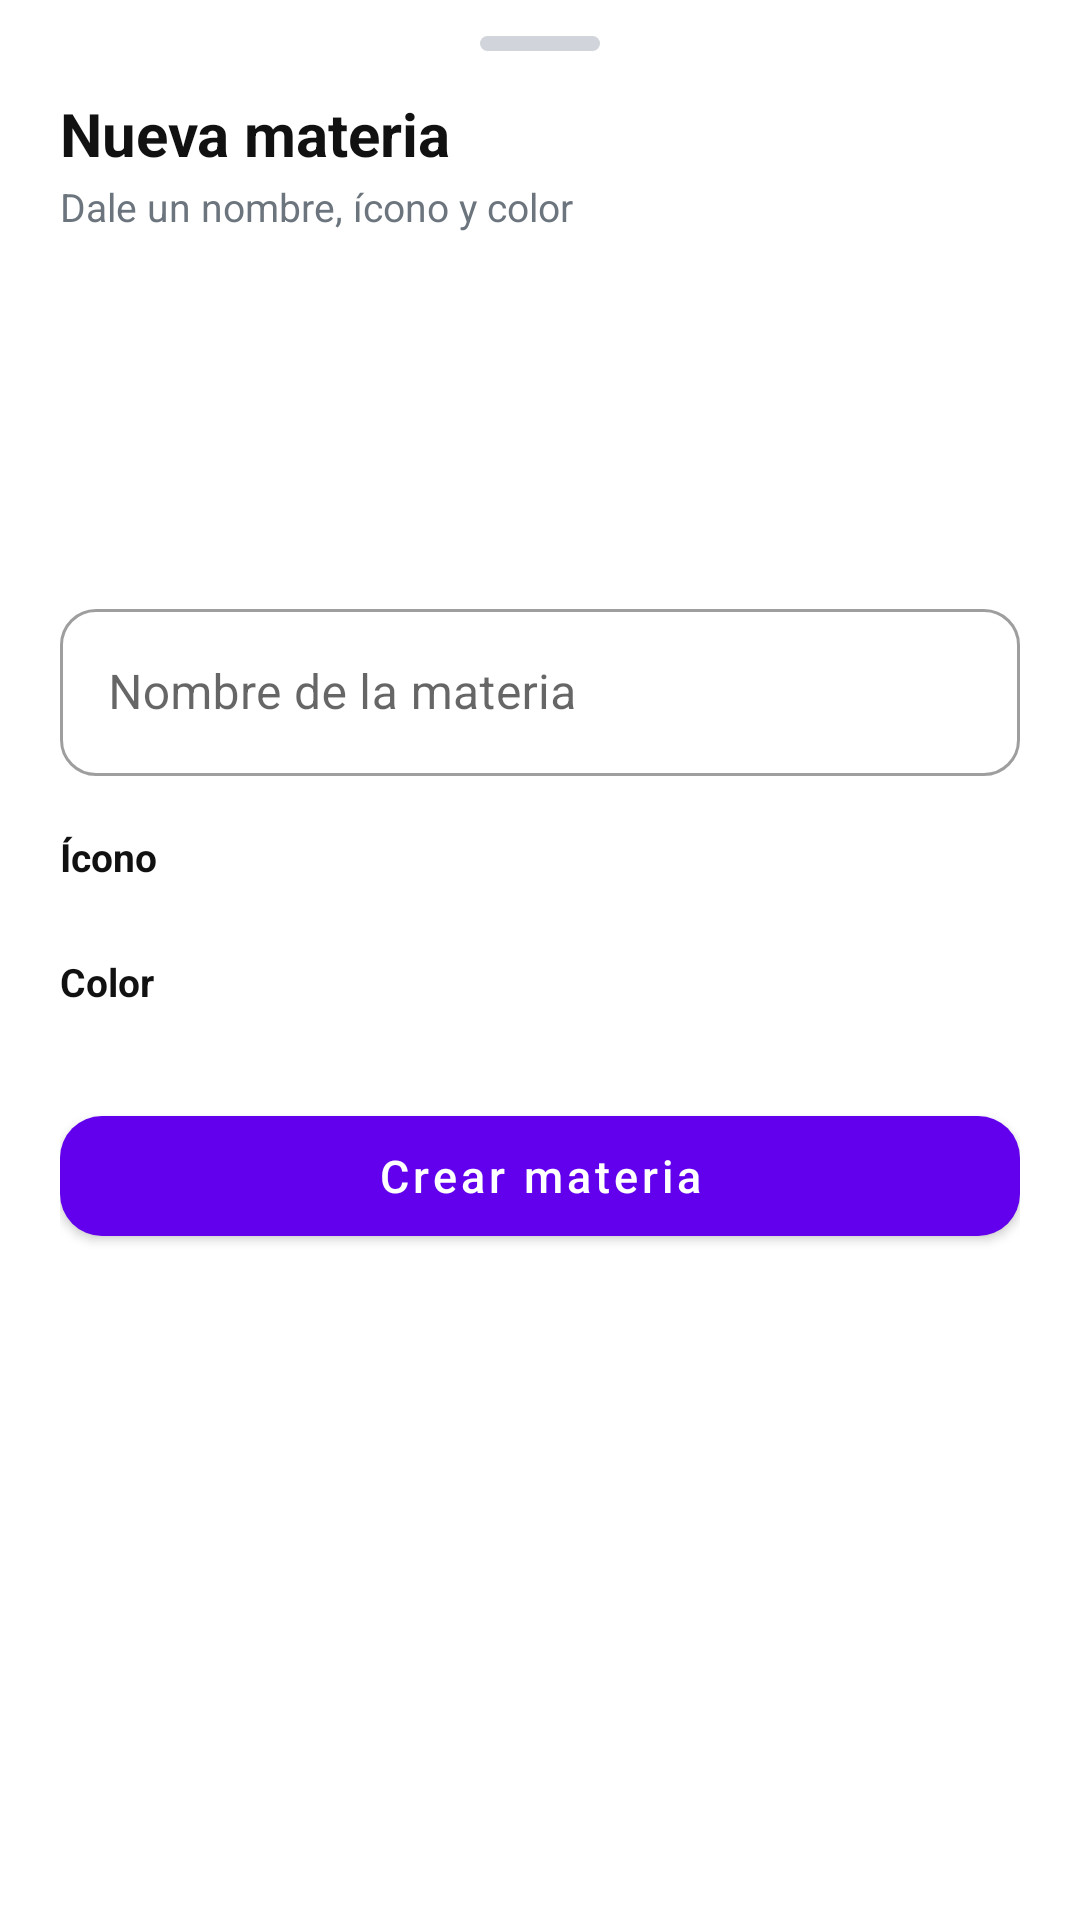

The Android layout XML behind this screen, and the referenced resources:
<!-- AndroidManifest.xml: application theme Theme.Proy_prog_mobile -->
<!-- res/layout/dialog_create_materia.xml -->
<?xml version="1.0" encoding="utf-8"?>
<LinearLayout xmlns:android="http://schemas.android.com/apk/res/android"
    xmlns:app="http://schemas.android.com/apk/res-auto"
    android:layout_width="match_parent"
    android:layout_height="wrap_content"
    android:background="@color/colorCardBackground"
    android:orientation="vertical"
    android:paddingStart="20dp"
    android:paddingEnd="20dp"
    android:paddingTop="12dp"
    android:paddingBottom="20dp">

    <View
        android:layout_width="40dp"
        android:layout_height="5dp"
        android:layout_gravity="center_horizontal"
        android:background="@drawable/bg_dialog_handle"
        android:layout_marginBottom="14dp" />

    <TextView
        android:layout_width="wrap_content"
        android:layout_height="wrap_content"
        android:text="Nueva materia"
        android:textColor="@color/colorTextPrimary"
        android:textSize="20sp"
        android:textStyle="bold" />

    <TextView
        android:layout_width="wrap_content"
        android:layout_height="wrap_content"
        android:text="Dale un nombre, ícono y color"
        android:textColor="@color/colorTextSecondary"
        android:textSize="13sp"
        android:layout_marginTop="2dp"
        android:layout_marginBottom="18dp" />

    <FrameLayout
        android:layout_width="wrap_content"
        android:layout_height="wrap_content"
        android:layout_gravity="center_horizontal"
        android:layout_marginBottom="18dp">

        <FrameLayout
            android:id="@+id/previewBg"
            android:layout_width="84dp"
            android:layout_height="84dp">

            <ImageView
                android:id="@+id/previewIcon"
                android:layout_width="40dp"
                android:layout_height="40dp"
                android:layout_gravity="center"
                android:src="@drawable/ic_book" />
        </FrameLayout>
    </FrameLayout>

    <com.google.android.material.textfield.TextInputLayout
        android:layout_width="match_parent"
        android:layout_height="wrap_content"
        style="@style/Widget.MaterialComponents.TextInputLayout.OutlinedBox"
        android:hint="Nombre de la materia"
        app:boxCornerRadiusTopStart="12dp"
        app:boxCornerRadiusTopEnd="12dp"
        app:boxCornerRadiusBottomStart="12dp"
        app:boxCornerRadiusBottomEnd="12dp"
        android:layout_marginBottom="18dp">

        <com.google.android.material.textfield.TextInputEditText
            android:id="@+id/etMateriaName"
            android:layout_width="match_parent"
            android:layout_height="wrap_content"
            android:inputType="textCapWords"
            android:maxLength="32" />
    </com.google.android.material.textfield.TextInputLayout>

    <TextView
        android:layout_width="wrap_content"
        android:layout_height="wrap_content"
        android:text="Ícono"
        android:textColor="@color/colorTextPrimary"
        android:textSize="13sp"
        android:textStyle="bold"
        android:layout_marginBottom="8dp" />

    <HorizontalScrollView
        android:layout_width="match_parent"
        android:layout_height="wrap_content"
        android:scrollbars="none"
        android:layout_marginBottom="16dp">

        <LinearLayout
            android:id="@+id/iconPicker"
            android:layout_width="wrap_content"
            android:layout_height="wrap_content"
            android:orientation="horizontal" />
    </HorizontalScrollView>

    <TextView
        android:layout_width="wrap_content"
        android:layout_height="wrap_content"
        android:text="Color"
        android:textColor="@color/colorTextPrimary"
        android:textSize="13sp"
        android:textStyle="bold"
        android:layout_marginBottom="8dp" />

    <HorizontalScrollView
        android:layout_width="match_parent"
        android:layout_height="wrap_content"
        android:scrollbars="none"
        android:layout_marginBottom="22dp">

        <LinearLayout
            android:id="@+id/colorPicker"
            android:layout_width="wrap_content"
            android:layout_height="wrap_content"
            android:orientation="horizontal" />
    </HorizontalScrollView>

    <com.google.android.material.button.MaterialButton
        android:id="@+id/btnConfirm"
        android:layout_width="match_parent"
        android:layout_height="52dp"
        android:text="Crear materia"
        android:textAllCaps="false"
        android:textSize="15sp"
        app:cornerRadius="14dp" />

</LinearLayout>
<!-- resources referenced by this layout -->
<resources>
  <color name="colorCardBackground">#FFFFFF</color>
  <color name="colorTextPrimary">#111111</color>
  <color name="colorTextSecondary">#6C757D</color>
  <!-- drawable bg_dialog_handle (drawable) -->
  <?xml version="1.0" encoding="utf-8"?>
  <shape xmlns:android="http://schemas.android.com/apk/res/android"
      android:shape="rectangle">
      <solid android:color="#D1D5DB" />
      <corners android:radius="3dp" />
  </shape>
  <style name="Theme.Proy_prog_mobile" parent="Theme.MaterialComponents.DayNight.NoActionBar">
          
          <item name="colorPrimary">@color/purple_500</item>
          <item name="colorPrimaryVariant">@color/purple_700</item>
          <item name="colorOnPrimary">@color/white</item>
          
          <item name="colorSecondary">@color/teal_200</item>
          <item name="colorSecondaryVariant">@color/teal_700</item>
          <item name="colorOnSecondary">@color/black</item>
          
          <item name="android:statusBarColor">?attr/colorPrimaryVariant</item>
          
      </style>
  <color name="purple_500">#FF6200EE</color>
  <color name="purple_700">#FF3700B3</color>
  <color name="white">#FFFFFFFF</color>
  <color name="teal_200">#FF03DAC5</color>
  <color name="teal_700">#FF018786</color>
  <color name="black">#FF000000</color>
</resources>
